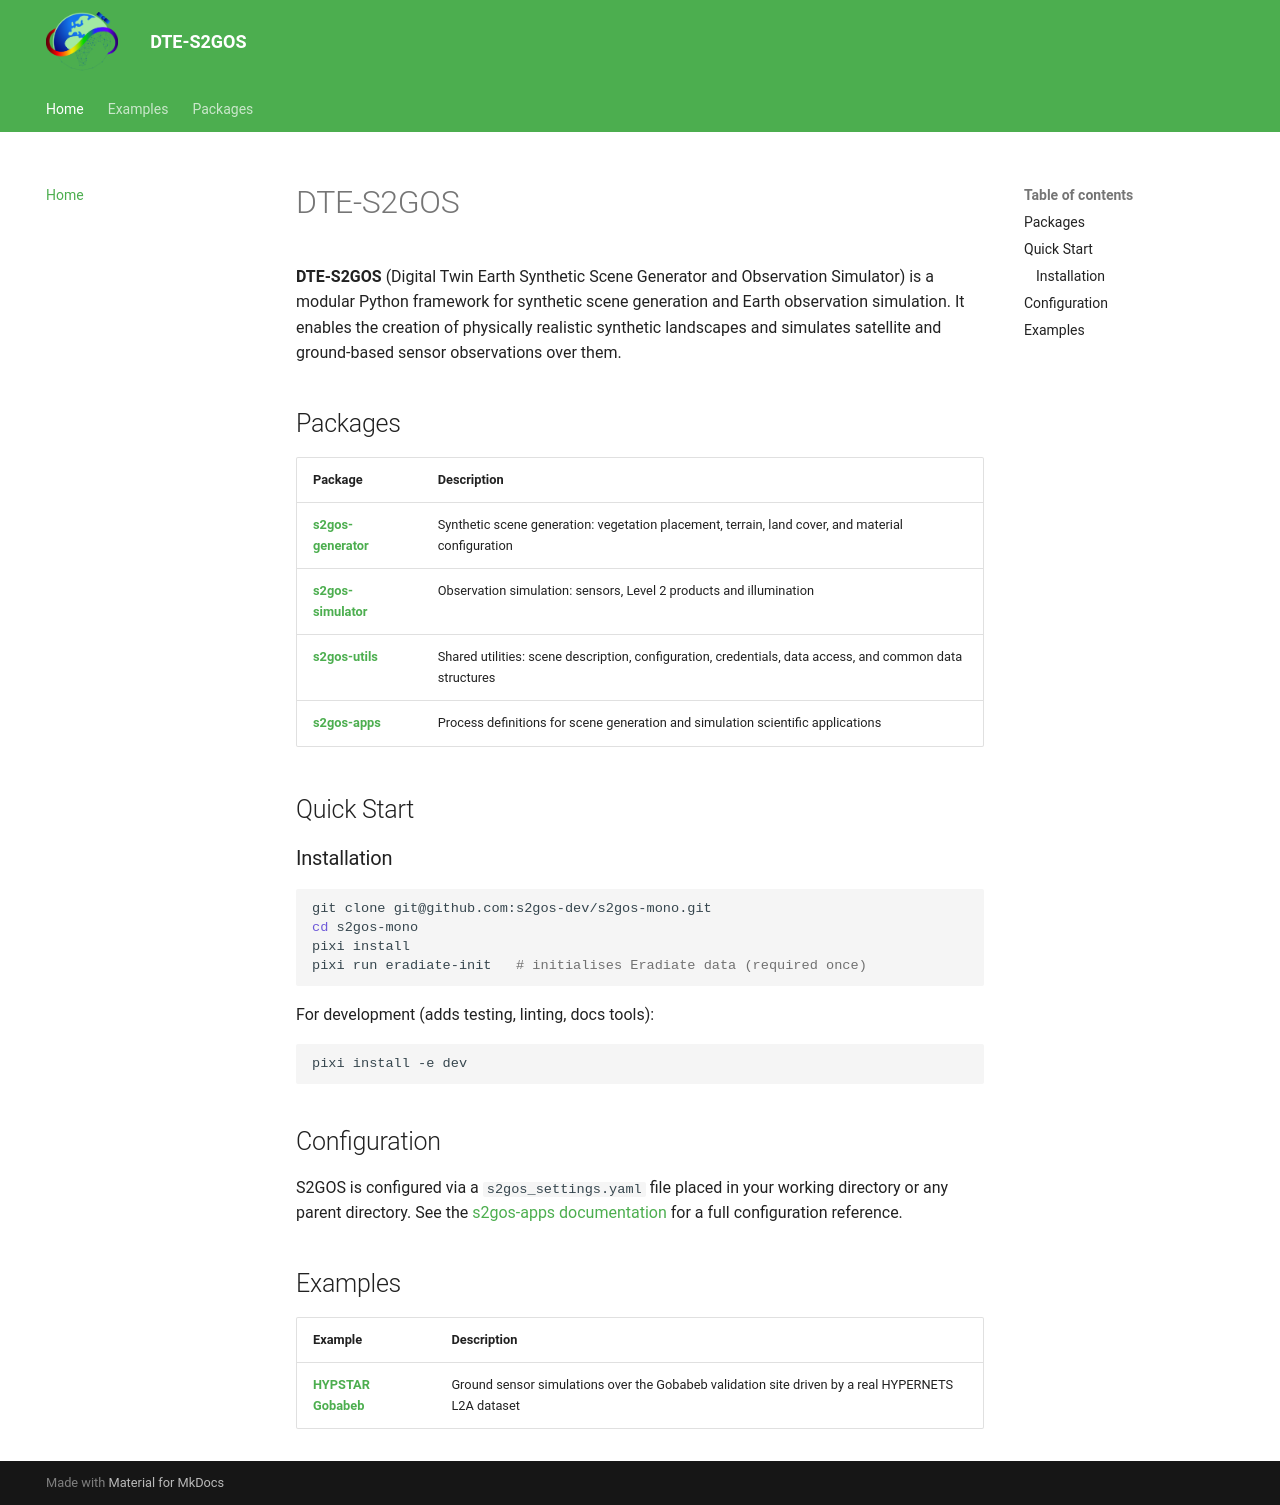

repository: s2gos-dev/s2gos-mono · page: index.html · generator: mkdocs

# DTE-S2GOS

**DTE-S2GOS** (Digital Twin Earth Synthetic Scene Generator and Observation Simulator) is a modular Python framework for
synthetic scene generation and Earth observation simulation. It enables the creation of
physically realistic synthetic landscapes and simulates satellite and ground-based
sensor observations over them.

## Packages

| Package | Description |
|---|---|
| [**s2gos-generator**](s2gos-generator/index.md) | Synthetic scene generation: vegetation placement, terrain, land cover, and material configuration |
| [**s2gos-simulator**](s2gos-simulator/index.md) | Observation simulation: sensors, Level 2 products and illumination |
| [**s2gos-utils**](s2gos-utils/index.md) | Shared utilities: scene description, configuration, credentials, data access, and common data structures |
| [**s2gos-apps**](s2gos-apps/index.md) | Process definitions for scene generation and simulation scientific applications |


## Quick Start

### Installation

```bash
git clone git@github.com:s2gos-dev/s2gos-mono.git
cd s2gos-mono
pixi install
pixi run eradiate-init   # initialises Eradiate data (required once)
```

For development (adds testing, linting, docs tools):

```bash
pixi install -e dev
```

## Configuration

S2GOS is configured via a `s2gos_settings.yaml` file placed in your working directory or
any parent directory. See the [s2gos-apps documentation](s2gos-apps/index.md) for a
full configuration reference.

## Examples

| Example | Description |
|---|---|
| [**HYPSTAR Gobabeb**](hypstar_simulations.md) | Ground sensor simulations over the Gobabeb validation site driven by a real HYPERNETS L2A dataset |
